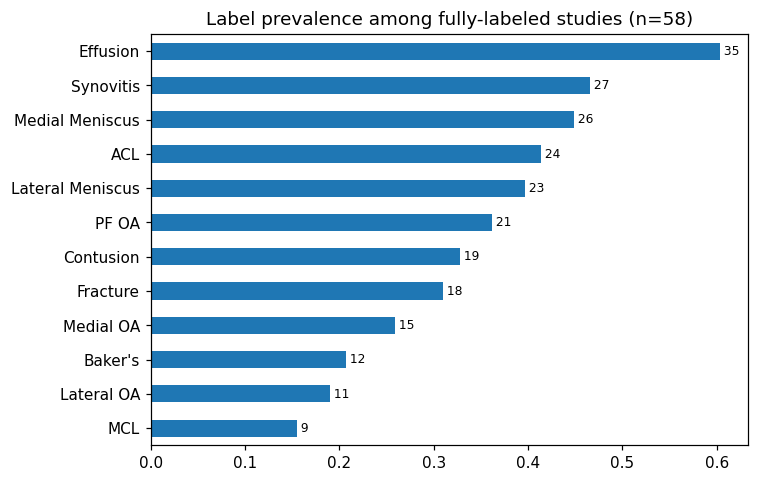

The table this chart was drawn from, first rows:
, n_pos, n, prevalence, pos_needed_note
ACL, 24.0, 58, 0.4138, FEW POSITIVES
MCL, 9.0, 58, 0.1552, FEW POSITIVES
Medial Meniscus, 26.0, 58, 0.4483, FEW POSITIVES
Lateral Meniscus, 23.0, 58, 0.3966, FEW POSITIVES
Medial OA, 15.0, 58, 0.2586, FEW POSITIVES
Lateral OA, 11.0, 58, 0.1897, FEW POSITIVES
PF OA, 21.0, 58, 0.3621, FEW POSITIVES
Effusion, 35.0, 58, 0.6034, 
Synovitis, 27.0, 58, 0.4655, FEW POSITIVES
Baker's, 12.0, 58, 0.2069, FEW POSITIVES
Contusion, 19.0, 58, 0.3276, FEW POSITIVES
Fracture, 18.0, 58, 0.3103, FEW POSITIVES
